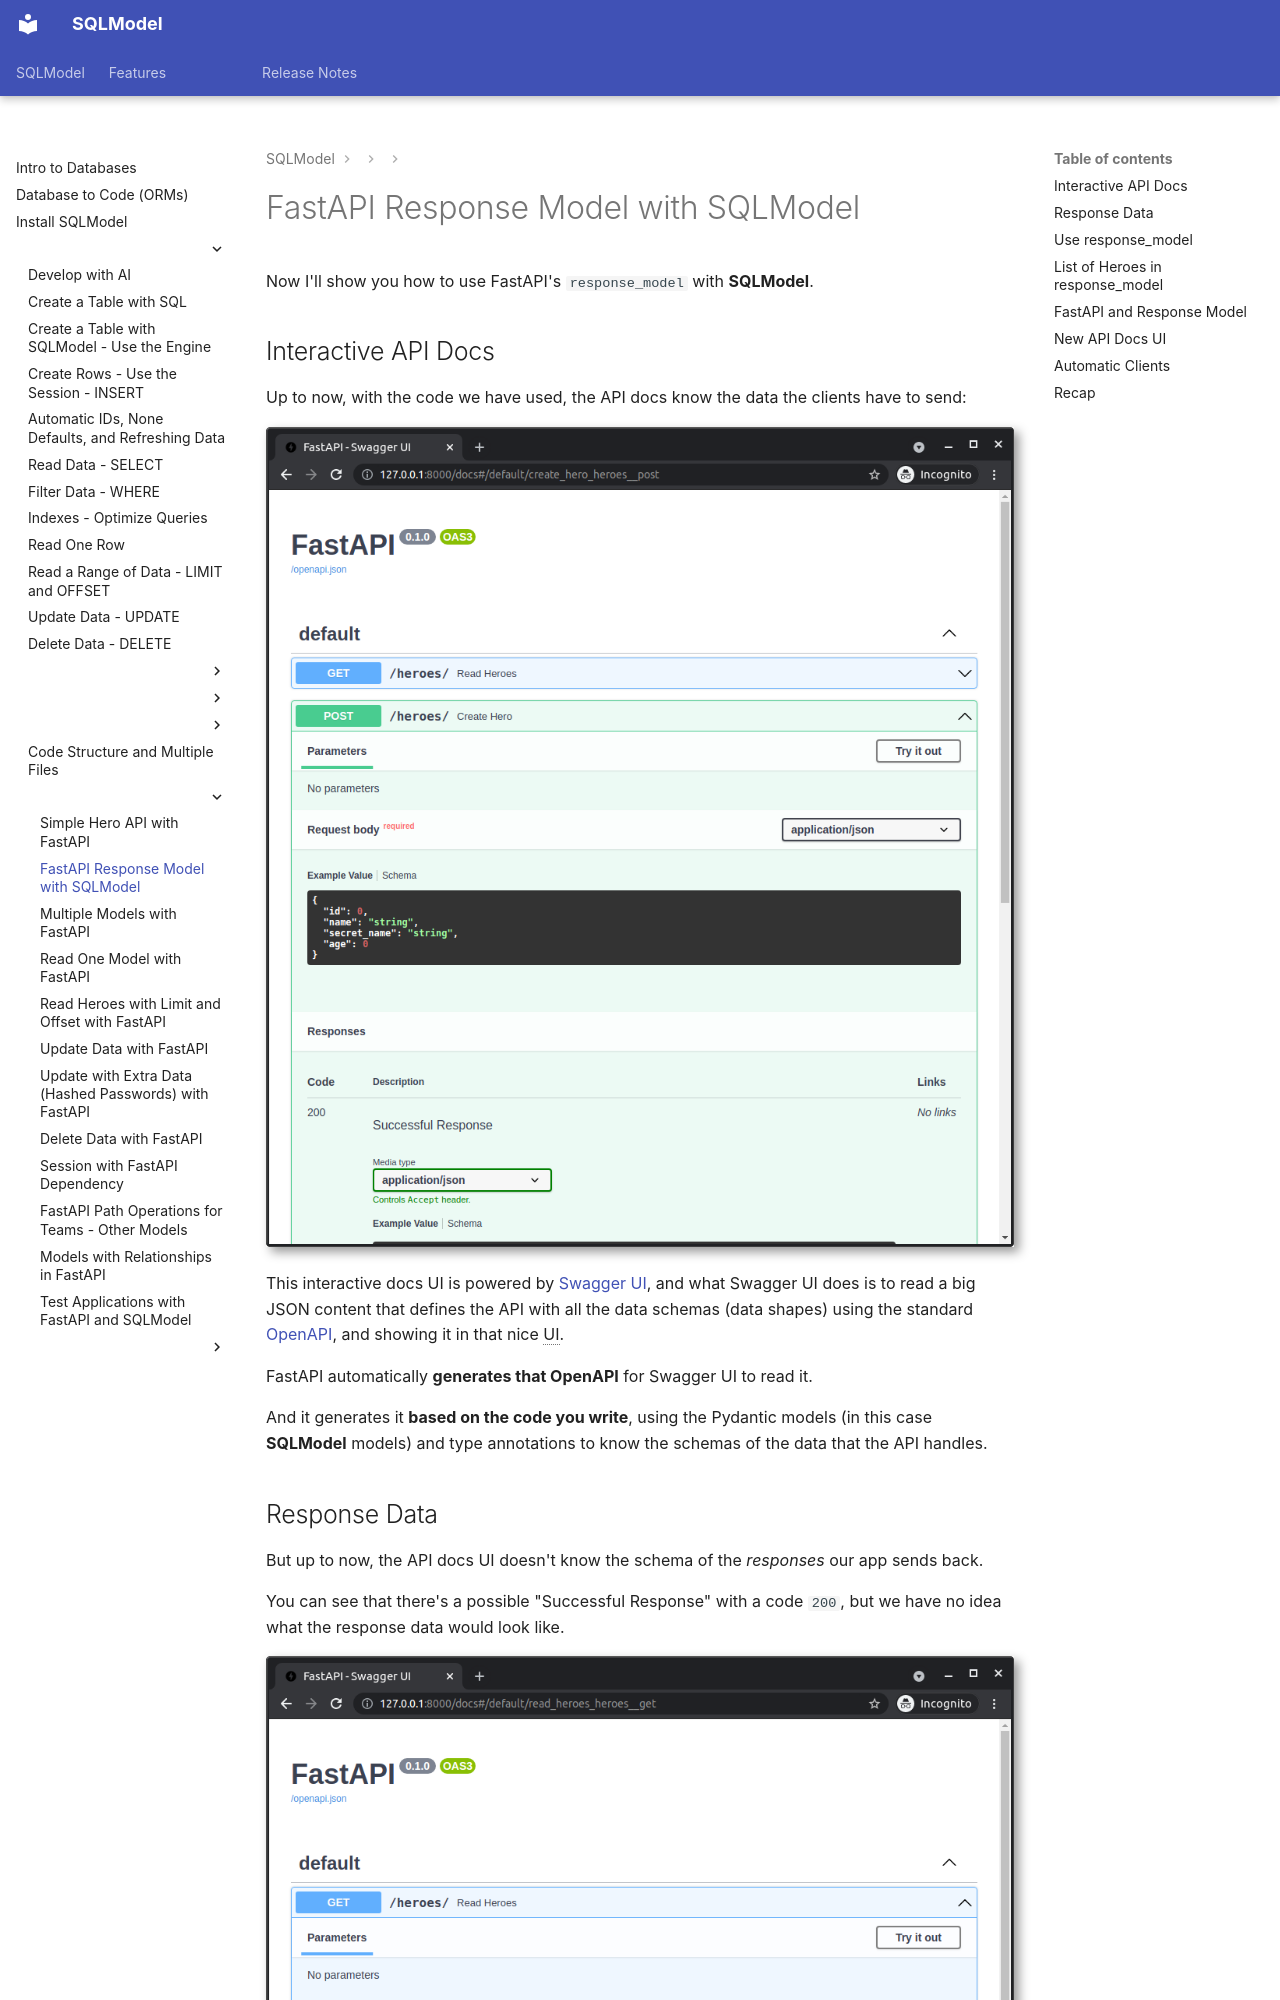

repository: fastapi/sqlmodel · page: tutorial/fastapi/response-model/index.html · generator: mkdocs

# FastAPI Response Model with SQLModel

Now I'll show you how to use FastAPI's `response_model` with **SQLModel**.

## Interactive API Docs

Up to now, with the code we have used, the API docs know the data the clients have to send:

<img class="shadow" alt="Interactive API docs UI" src="/img/tutorial/fastapi/simple-hero-api/image01.png">

This interactive docs UI is powered by [Swagger UI](https://github.com/swagger-api/swagger-ui), and what Swagger UI does is to read a big JSON content that defines the API with all the data schemas (data shapes) using the standard [OpenAPI](https://github.com/OAI/OpenAPI-Specification/blob/main/versions/3.0.3.md), and showing it in that nice <abbr title="User Interface">UI</abbr>.

FastAPI automatically **generates that OpenAPI** for Swagger UI to read it.

And it generates it **based on the code you write**, using the Pydantic models (in this case **SQLModel** models) and type annotations to know the schemas of the data that the API handles.
